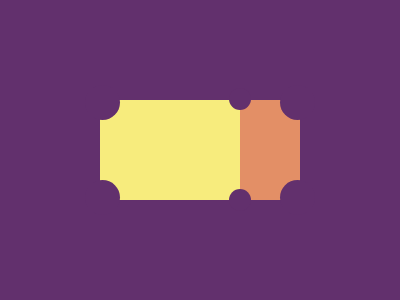

Write the HTML and CSS that draws this image.

<!DOCTYPE html>
<html lang="en">
<head>
    <meta charset="UTF-8">
    <meta http-equiv="X-UA-Compatible" content="IE=edge">
    <meta name="viewport" content="width=device-width, initial-scale=1.0">
    <title>ticket</title>
    <style>
        *{
            margin: 0%;
            padding: 0%;
        }
        .container{
            background-color: #62306D;
            height: 300px;
            width: 400px;
            display: flex;
            align-items: center;
            justify-content: center;
        }
        .rec1{
            background-color: #F7EC7D;
            height: 100px;
            width: 140px;
            position: absolute;
            left: 100px;

        }
        .rec2{
            background-color: #E38F66;
            height: 100px;
            width: 60px;
            position: absolute;
            left: 240px;

        }
        .r1{
            background-color: #62306D;
            height: 35px;
            width: 35px;
            border-radius: 50%;
            z-index: 1;
            position: absolute;
            top: 85px;
            left: 85px;
        }
      .r2{
            background-color: #62306D;
            height: 35px;
            width: 35px;
            border-radius: 50%;
            z-index: 1;
            position: absolute;
            top: 180px;
            left: 85px;
        }
      .r3{
            background-color: #62306D;
            height: 22px;
            width: 22px;
            border-radius: 50%;
            z-index: 1;
            position: absolute;
            top: 88px;
            left: 229px;
        }
      .r4{
            background-color: #62306D;
            height: 22px;
            width: 22px;
            border-radius: 50%;
            z-index: 1;
            position: absolute;
            top: 189px;
            left: 229px;
        }
      .r5{
            background-color: #62306D;
            height: 35px;
            width: 35px;
            border-radius: 50%;
            z-index: 1;
            position: absolute;
            top: 180px;
            left: 280px;
        }
      .r6{
            background-color: #62306D;
            height: 35px;
            width: 35px;
            border-radius: 50%;
            z-index: 1;
            position: absolute;
            top: 85px;
            left: 280px;
        }
        

    </style>
</head>
<body>
    <div class="container">
        <div class="rec1"></div>
        <div class="rec2"></div>
        <div class="r1"></div>
        <div class="r2"></div>
        <div class="r3"></div>
        <div class="r4"></div>
        <div class="r5"></div>
        <div class="r6"></div>
    </div>
    
</body>
</html>